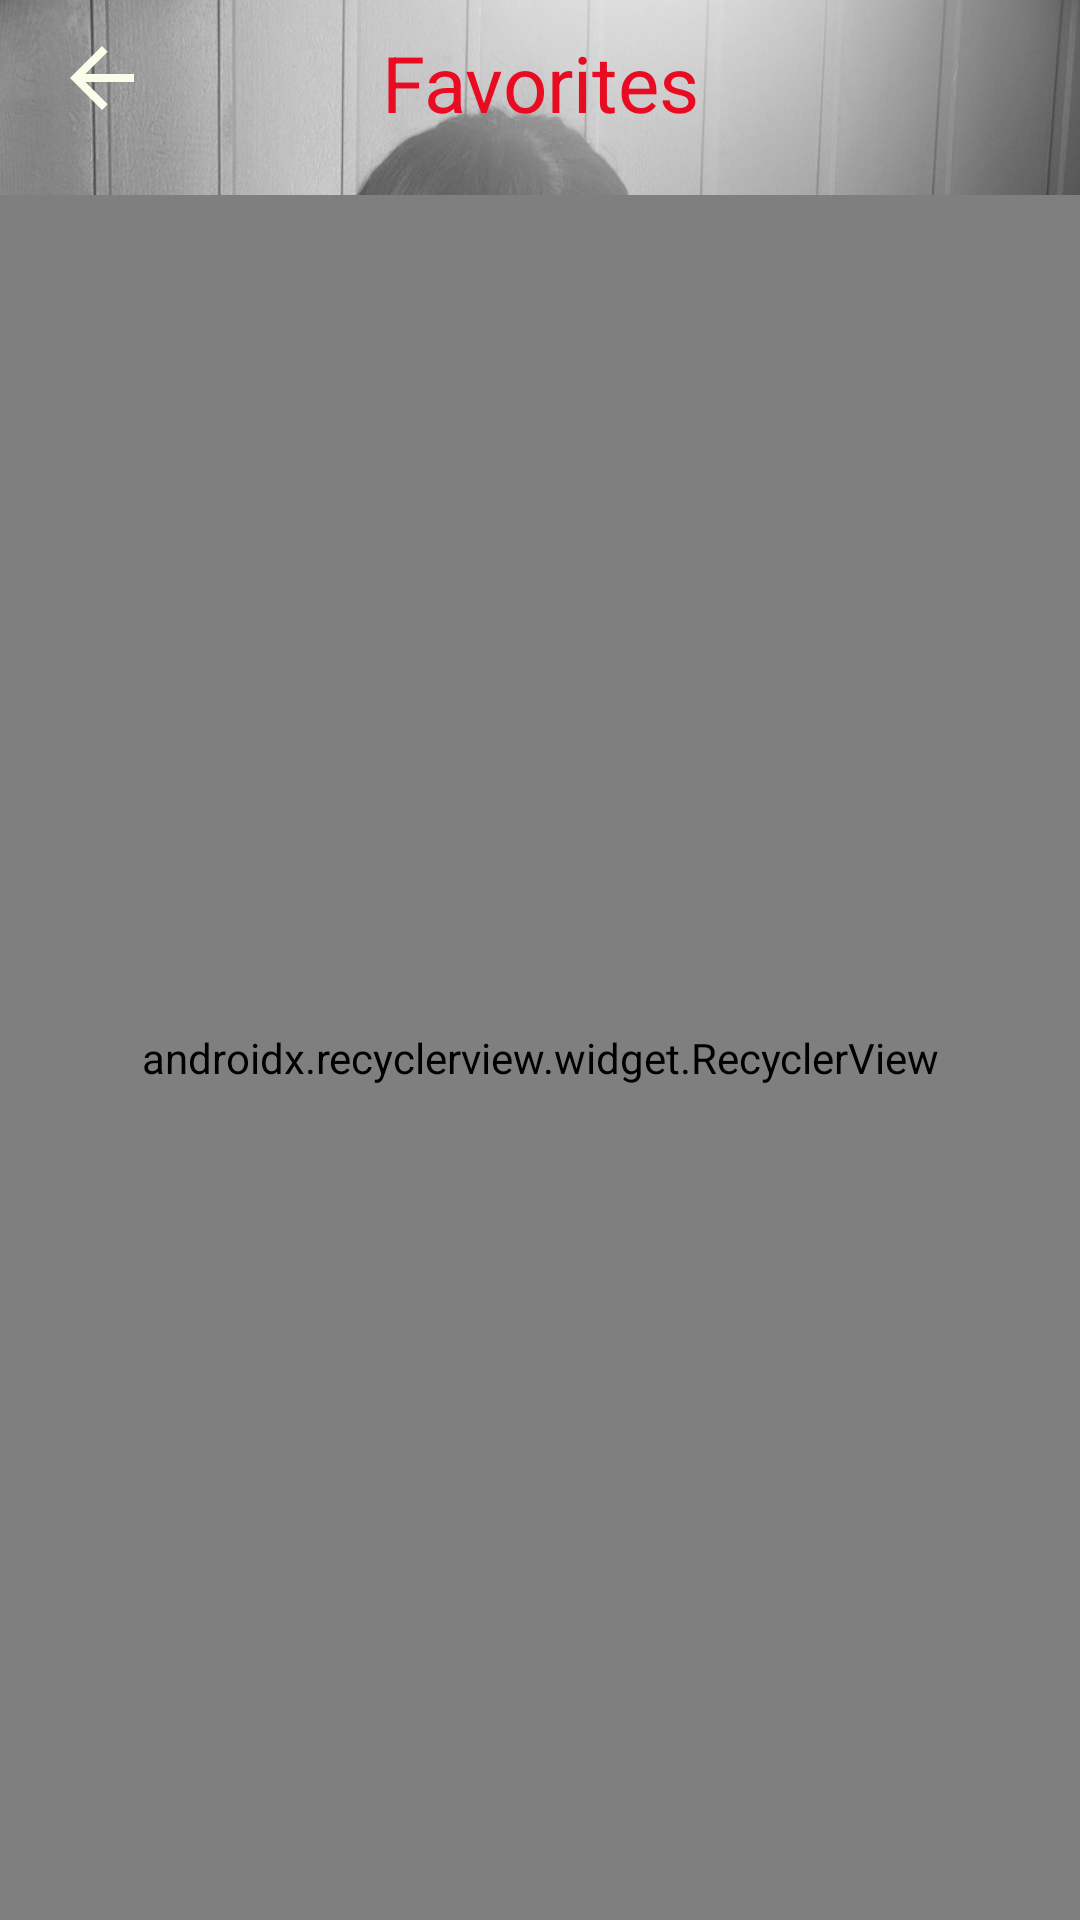

Android layout source for this screen:
<!-- AndroidManifest.xml: application theme AppTheme -->
<!-- res/layout/activity_favorite.xml -->
<?xml version="1.0" encoding="utf-8"?>
<android.support.constraint.ConstraintLayout xmlns:android="http://schemas.android.com/apk/res/android"
    xmlns:app="http://schemas.android.com/apk/res-auto"
    android:layout_width="match_parent"
    android:layout_height="match_parent"
    android:background="@drawable/favorite_background">

    <ImageView
        android:id="@+id/image_back_button"
        android:layout_width="@dimen/dp_32"
        android:layout_height="@dimen/dp_32"
        android:layout_marginLeft="@dimen/dp_18"
        android:layout_marginTop="@dimen/dp_10"
        android:src="@drawable/ic_back"
        app:layout_constraintLeft_toLeftOf="parent"
        app:layout_constraintTop_toTopOf="parent" />

    <TextView
        android:id="@+id/view_favorite"
        android:layout_width="wrap_content"
        android:layout_height="wrap_content"
        android:layout_marginTop="@dimen/dp_10"
        android:text="@string/favorite"
        android:textColor="#E90B22"
        android:textSize="@dimen/sp_26"
        app:layout_constraintLeft_toLeftOf="parent"
        app:layout_constraintRight_toRightOf="parent"
        app:layout_constraintTop_toTopOf="parent" />

    <android.support.v7.widget.RecyclerView
        android:id="@+id/recycler_favorite"
        android:layout_width="0dp"
        android:layout_height="0dp"
        android:layout_marginTop="@dimen/dp_55"
        android:orientation="vertical"
        app:layoutManager="android.support.v7.widget.LinearLayoutManager"
        app:layout_constraintBottom_toBottomOf="parent"
        app:layout_constraintLeft_toLeftOf="parent"
        app:layout_constraintRight_toRightOf="parent"
        app:layout_constraintTop_toTopOf="@id/view_favorite" />

</android.support.constraint.ConstraintLayout>
<!-- resources referenced by this layout -->
<resources>
  <dimen name="dp_10">10dp</dimen>
  <dimen name="dp_18">18dp</dimen>
  <dimen name="dp_32">32dp</dimen>
  <dimen name="dp_55">55dp</dimen>
  <dimen name="sp_26">26sp</dimen>
  <!-- drawable favorite_background: jpg bitmap (drawable, 154356 bytes) -->
  <!-- drawable ic_back (drawable) -->
  <vector android:alpha="0.99" android:height="24dp"
      android:tint="#F9FFEB" android:viewportHeight="24.0"
      android:viewportWidth="24.0" android:width="24dp" xmlns:android="http://schemas.android.com/apk/res/android">
      <path android:fillColor="#FF000000" android:pathData="M20,11H7.83l5.59,-5.59L12,4l-8,8 8,8 1.41,-1.41L7.83,13H20v-2z"/>
  </vector>
  <string name="favorite">Favorites</string>
  <style name="AppTheme" parent="Base.Theme.AppCompat.Light.DarkActionBar">
          
          <item name="colorPrimary">@color/color_primary</item>
          <item name="colorPrimaryDark">@color/color_primary_dark</item>
          <item name="colorAccent">@color/color_accent</item>
          <item name="windowActionBar">false</item>
          <item name="windowNoTitle">true</item>
          <item name="coordinatorLayoutStyle">@style/Widget.Support.CoordinatorLayout</item>
      </style>
  <color name="color_primary">#3F51B5</color>
  <color name="color_primary_dark">#303F9F</color>
  <color name="color_accent">#FF4081</color>
</resources>
